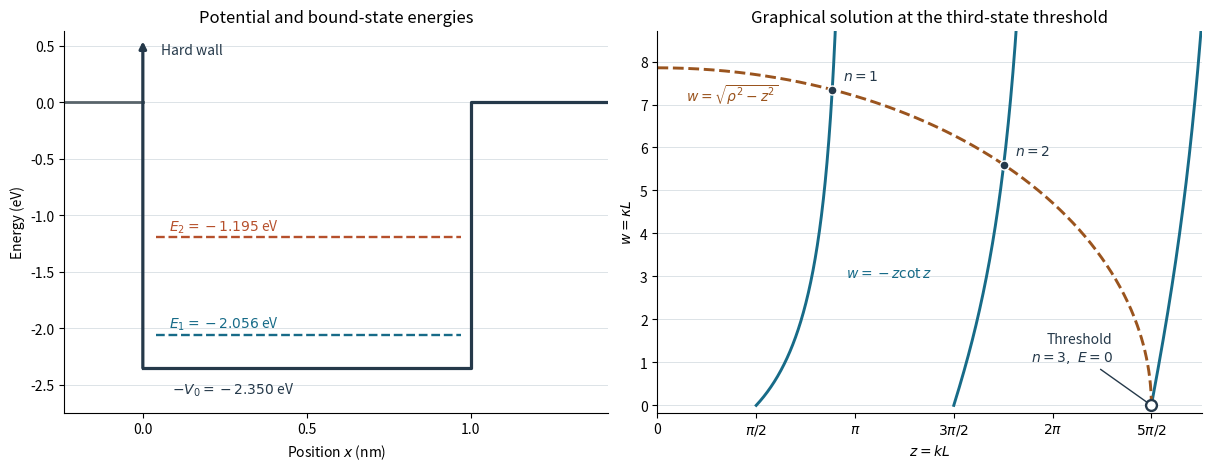
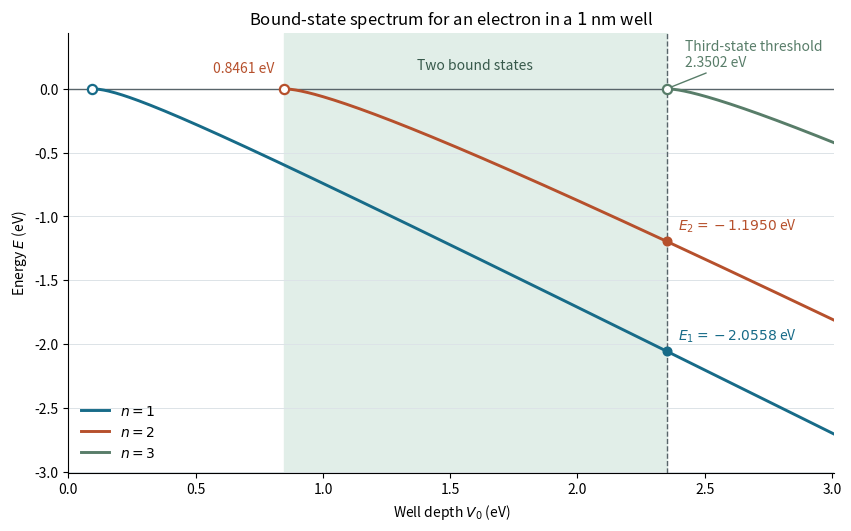
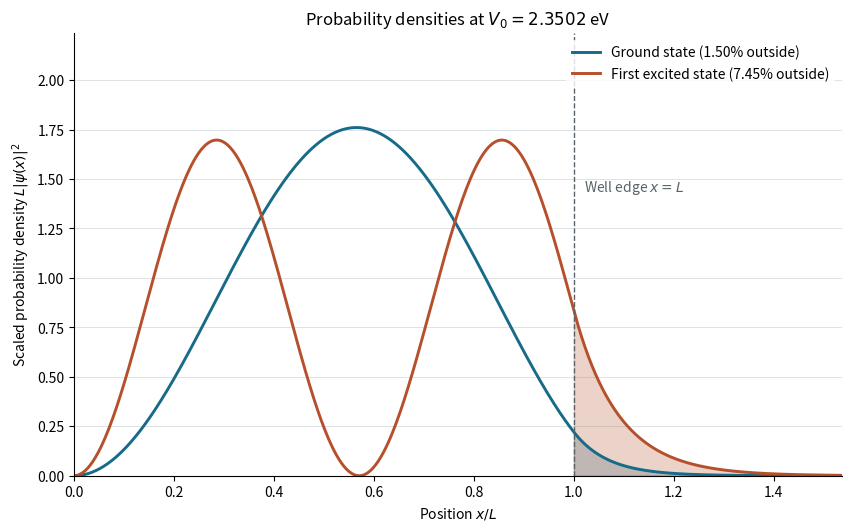

Reproduce these figures in Python, in order. (Note: this script raises an exception after producing the figures.)
"""PHYS 531 HW4, Problem 4: bound states in a one-sided finite well."""

import argparse
from dataclasses import dataclass
from pathlib import Path

import matplotlib
import numpy as np
from matplotlib.axes import Axes
from matplotlib.figure import Figure
from numpy.typing import ArrayLike, NDArray
from scipy.constants import electron_mass, electron_volt, hbar, nano
from scipy.integrate import quad
from scipy.optimize import brentq


WIDTH_NM = 1.0
ENERGY_SCALE_EV = hbar**2 / (2 * electron_mass * (WIDTH_NM * nano)**2) / electron_volt
STATE_COLORS = ("#176B88", "#B6502C", "#587D69")


@dataclass(frozen=True)
class BoundState:
    """The dimensionless matching root for one normalizable state."""

    level: int
    z: float  # kL inside the well
    w: float  # kappa L in the exterior

    @property
    def energy_ev(self) -> float:
        return -ENERGY_SCALE_EV * self.w**2

    @property
    def outside_probability(self) -> float:
        return np.sin(self.z)**2 / (1 + self.w)

    def scaled_density(self, position: ArrayLike) -> np.float64 | NDArray[np.float64]:
        """Evaluate L |psi|^2 at dimensionless position x/L."""
        y = np.asarray(position, dtype=float)
        # Clamp the sine at the well edges, then apply the exponential for y > 1.
        sine_squared = np.sin(self.z * np.clip(y, 0, 1))**2
        tail = np.exp(-2 * self.w * np.maximum(y - 1, 0))
        # Normalizing the interior and tail gives L A² = 2w / (1 + w).
        scaled_amplitude_squared = 2 * self.w / (1 + self.w)
        return scaled_amplitude_squared * sine_squared * tail


def threshold_depth_ev(level: int) -> float:
    """Depth where the specified mode reaches E=0."""
    return ENERGY_SCALE_EV * ((level - 0.5) * np.pi)**2


def solve_bound_state(level: int, depth_ev: float) -> BoundState | None:
    """Find the root on one branch when its energy is strictly below zero."""
    excess_depth_ev = depth_ev - threshold_depth_ev(level)
    if excess_depth_ev <= 0:
        return None

    rho = np.sqrt(depth_ev / ENERGY_SCALE_EV)
    z_threshold = (level - 0.5) * np.pi
    # Rationalize rho - z_threshold to retain precision near the threshold.
    radius_excess = excess_depth_ev / (ENERGY_SCALE_EV * (rho + z_threshold))

    def phase_residual(theta: float) -> float:
        # z = z_threshold + theta = rho cos(theta), using 1 - cos(theta) = 2 sin²(theta/2).
        return theta + 2 * rho * np.sin(theta / 2)**2 - radius_excess

    theta = brentq(
        phase_residual, 0, min(radius_excess, np.pi / 2), xtol=np.finfo(float).tiny,
    )
    return BoundState(level, z_threshold + theta, rho * np.sin(theta))


def verify_bound_state(state: BoundState) -> float:
    """Check slope matching and normalization, and return the integrated tail probability."""
    slope_residual = state.z * np.cos(state.z) + state.w * np.sin(state.z)
    inside, _ = quad(state.scaled_density, 0, 1)
    outside, _ = quad(state.scaled_density, 1, np.inf)
    np.testing.assert_allclose(slope_residual, 0, atol=1e-11, rtol=0)
    np.testing.assert_allclose(inside + outside, 1, atol=1e-10, rtol=0)
    np.testing.assert_allclose(outside, state.outside_probability, atol=1e-10, rtol=0)
    return outside


def style_axes(*axes: Axes) -> None:
    for ax in axes:
        ax.set_axisbelow(True)
        ax.grid(axis="y", color="#DCE3E7", lw=0.7)
        ax.spines[["top", "right"]].set_visible(False)


def make_matching_figure(states: tuple[BoundState, BoundState], critical_depth: float) -> Figure:
    """Show the well and the graphical solution at the chosen depth."""
    import matplotlib.pyplot as plt

    fig, (potential, matching) = plt.subplots(1, 2, figsize=(12, 4.6), layout="constrained")
    wall_color, arc_color = "#25394A", "#9A541E"

    x_left, x_right = -0.24 * WIDTH_NM, 1.42 * WIDTH_NM
    potential.plot([x_left, 0], [0, 0], color="#58646A", lw=2)
    potential.plot([0, WIDTH_NM, WIDTH_NM, x_right],
                   [-critical_depth, -critical_depth, 0, 0], color=wall_color, lw=2.3)
    potential.annotate("", (0, 0.23 * critical_depth), (0, -critical_depth),
                       arrowprops={"arrowstyle": "-|>", "color": wall_color, "lw": 2.3,
                                   "shrinkA": 0, "shrinkB": 0})
    potential.text(0.055 * WIDTH_NM, 0.18 * critical_depth, "Hard wall", color=wall_color)
    potential.text(0.09 * WIDTH_NM, -1.08 * critical_depth,
                   rf"$-V_0={-critical_depth:.3f}$ eV", color=wall_color, va="center")

    for state, color in zip(states, STATE_COLORS):
        potential.hlines(state.energy_ev, 0.04 * WIDTH_NM, 0.97 * WIDTH_NM,
                         colors=color, linestyles="--", linewidth=1.7)
        potential.annotate(rf"$E_{state.level}={state.energy_ev:.3f}$ eV",
                           (0.08 * WIDTH_NM, state.energy_ev), xytext=(0, 5),
                           textcoords="offset points", color=color)

    potential.set(xlim=(x_left, x_right), ylim=(-1.17 * critical_depth, 0.27 * critical_depth),
                  xticks=[0, 0.5 * WIDTH_NM, WIDTH_NM], xlabel=r"Position $x$ (nm)",
                  ylabel=r"Energy (eV)", title="Potential and bound-state energies")

    rho = np.sqrt(critical_depth / ENERGY_SCALE_EV)
    z_limit = rho + 0.8
    for level in (1, 2, 3):
        z_threshold = (level - 0.5) * np.pi
        z = np.linspace(z_threshold, min(z_limit, level * np.pi), 600, endpoint=False)
        # Evaluate -z cot(z) on a single branch with an exact zero at its start.
        matching.plot(z, z * np.tan(z - z_threshold), color=STATE_COLORS[0], lw=2.1)

    angle = np.linspace(0, np.pi / 2, 400)
    matching.plot(rho * np.sin(angle), rho * np.cos(angle), color=arc_color, ls="--", lw=2.1)
    matching.text(0.45, 0.90 * rho, r"$w=\sqrt{\rho^2-z^2}$", color=arc_color)
    matching.text(3.0, 0.38 * rho, r"$w=-z\cot z$", color=STATE_COLORS[0])
    for state in states:
        point = (state.z, state.w)
        matching.scatter(*point, s=42, color=wall_color, edgecolor="white", zorder=4)
        matching.annotate(rf"$n={state.level}$", point, xytext=(8, 7),
                          textcoords="offset points", color=wall_color)

    matching.scatter(rho, 0, s=61, facecolor="white", edgecolor=wall_color,
                     linewidth=1.7, zorder=4)
    matching.annotate("Threshold\n" + r"$n=3,\ E=0$", (rho, 0), xytext=(-28, 32),
                      textcoords="offset points", ha="right", color=wall_color,
                      arrowprops={"arrowstyle": "-", "color": wall_color})
    matching.set(xlim=(0, z_limit), ylim=(-0.18, 1.11 * rho),
                 xlabel=r"$z=kL$", ylabel=r"$w=\kappa L$",
                 title="Graphical solution at the third-state threshold")
    matching.set_xticks(np.arange(6) * np.pi / 2,
                        ["0", r"$\pi/2$", r"$\pi$", r"$3\pi/2$", r"$2\pi$", r"$5\pi/2$"])

    style_axes(potential, matching)
    return fig


def make_spectrum_figure(states: tuple[BoundState, BoundState], critical_depth: float) -> Figure:
    """Show the three branches that reach threshold over the plotted depth range."""
    import matplotlib.pyplot as plt

    fig, ax = plt.subplots(figsize=(8.4, 5.2), layout="constrained")
    depth_limit = 1.28 * critical_depth
    second_threshold = threshold_depth_ev(2)
    ax.axvspan(second_threshold, critical_depth, color="#E1EEE8", zorder=0)
    ax.axhline(0, color="#58646A", lw=1)
    ax.axvline(critical_depth, color="#58646A", lw=1, ls="--")

    for level, color in enumerate(STATE_COLORS, start=1):
        threshold = threshold_depth_ev(level)
        depths = np.linspace(threshold, depth_limit, 320)
        # Draw the E=0 threshold separately from the normalizable states.
        energies = [0.0]
        for depth in depths[1:]:
            state = solve_bound_state(level, depth)
            if state is None:
                raise RuntimeError(f"Missing bound state n={level} at V0={depth:g} eV")
            energies.append(state.energy_ev)
        ax.plot(depths, energies, color=color, lw=2.1, label=rf"$n={level}$")
        ax.scatter(threshold, 0, s=44, facecolor="white", edgecolor=color,
                   linewidth=1.6, zorder=4)

    for state, color in zip(states, STATE_COLORS):
        point = (critical_depth, state.energy_ev)
        ax.scatter(*point, s=39, color=color, zorder=4)
        ax.annotate(rf"$E_{state.level}={state.energy_ev:.4f}$ eV", point,
                    xytext=(8, 8), textcoords="offset points", color=color)

    ax.text((second_threshold + critical_depth) / 2, 0.13, "Two bound states",
            color="#37594B", ha="center", va="bottom")
    ax.annotate(f"{second_threshold:.4f} eV", (second_threshold, 0),
                xytext=(-7, 12), textcoords="offset points", ha="right",
                color=STATE_COLORS[1])
    ax.annotate(f"Third-state threshold\n{critical_depth:.4f} eV",
                (critical_depth, 0), xytext=(13, 25), textcoords="offset points",
                color=STATE_COLORS[2], va="center",
                arrowprops={"arrowstyle": "-", "color": STATE_COLORS[2]})
    ax.set(xlim=(0, depth_limit), ylim=(-depth_limit, 0.44),
           xlabel=r"Well depth $V_0$ (eV)", ylabel=r"Energy $E$ (eV)",
           title=rf"Bound-state spectrum for an electron in a ${WIDTH_NM:g}$ nm well")
    style_axes(ax)
    ax.legend(loc="lower left", frameon=False)
    return fig


def make_density_figure(states: tuple[BoundState, BoundState], critical_depth: float) -> Figure:
    """Compare normalized densities and shade their probability beyond x=L."""
    import matplotlib.pyplot as plt

    fig, ax = plt.subplots(figsize=(8.4, 5.2), layout="constrained")
    # Three amplitude decay lengths show the tail of the least bound state.
    position_limit = 1 + 3 / min(state.w for state in states)
    inside = np.linspace(0, 1, 401)
    outside = np.linspace(1, position_limit, 241)
    position = np.concatenate((inside, outside[1:]))

    for state, color, label in zip(states, STATE_COLORS, ("Ground state", "First excited state")):
        density = state.scaled_density(position)
        ax.plot(position, density, lw=2.1, color=color,
                label=f"{label} ({state.outside_probability:.2%} outside)")
        ax.fill_between(outside, state.scaled_density(outside), color=color, alpha=0.25)

    ax.axvline(1, color="#58646A", lw=1, ls="--")
    ax.text(1.02, 1.46, r"Well edge $x=L$", color="#58646A", va="center")
    ax.set(xlim=(0, position_limit), ylim=(0, 2.24), xlabel=r"Position $x/L$",
           ylabel=r"Scaled probability density $L|\psi(x)|^2$",
           title=rf"Probability densities at $V_0={critical_depth:.4f}$ eV")
    style_axes(ax)
    ax.legend(loc="upper right", frameon=True, facecolor="white", edgecolor="none")
    return fig


def main() -> None:
    parser = argparse.ArgumentParser(description=__doc__)
    parser.add_argument("--show", action="store_true", help="Also open the plot windows")
    args = parser.parse_args()
    if not args.show:
        matplotlib.use("Agg")
    import matplotlib.pyplot as plt

    critical_depth = threshold_depth_ev(3)
    ground = solve_bound_state(1, critical_depth)
    excited = solve_bound_state(2, critical_depth)
    if ground is None or excited is None or solve_bound_state(3, critical_depth) is not None:
        raise RuntimeError("Expected exactly two bound states at the third-state threshold")
    states = (ground, excited)
    print(f"Exactly two bound states for {threshold_depth_ev(2):.6f} < V0 <= {critical_depth:.6f} eV")
    print(f"At third-state threshold V0 = {critical_depth:.6f} eV")
    for state in states:
        outside = verify_bound_state(state)
        print(f"  n={state.level}: E = {state.energy_ev:.6f} eV, P(outside) = {outside:.4%}")

    figures = {
        "01_matching": make_matching_figure(states, critical_depth),
        "02_spectrum": make_spectrum_figure(states, critical_depth),
        "03_density": make_density_figure(states, critical_depth),
    }
    out_dir = Path(__file__).resolve().parent / "figs"
    out_dir.mkdir(exist_ok=True)
    for name, fig in figures.items():
        for suffix in ("png", "svg"):
            path = out_dir / f"{name}.{suffix}"
            fig.savefig(path, dpi=300)
            print(f"Saved {path}")
    if args.show:
        plt.show()
    for fig in figures.values():
        plt.close(fig)


if __name__ == "__main__":
    main()
